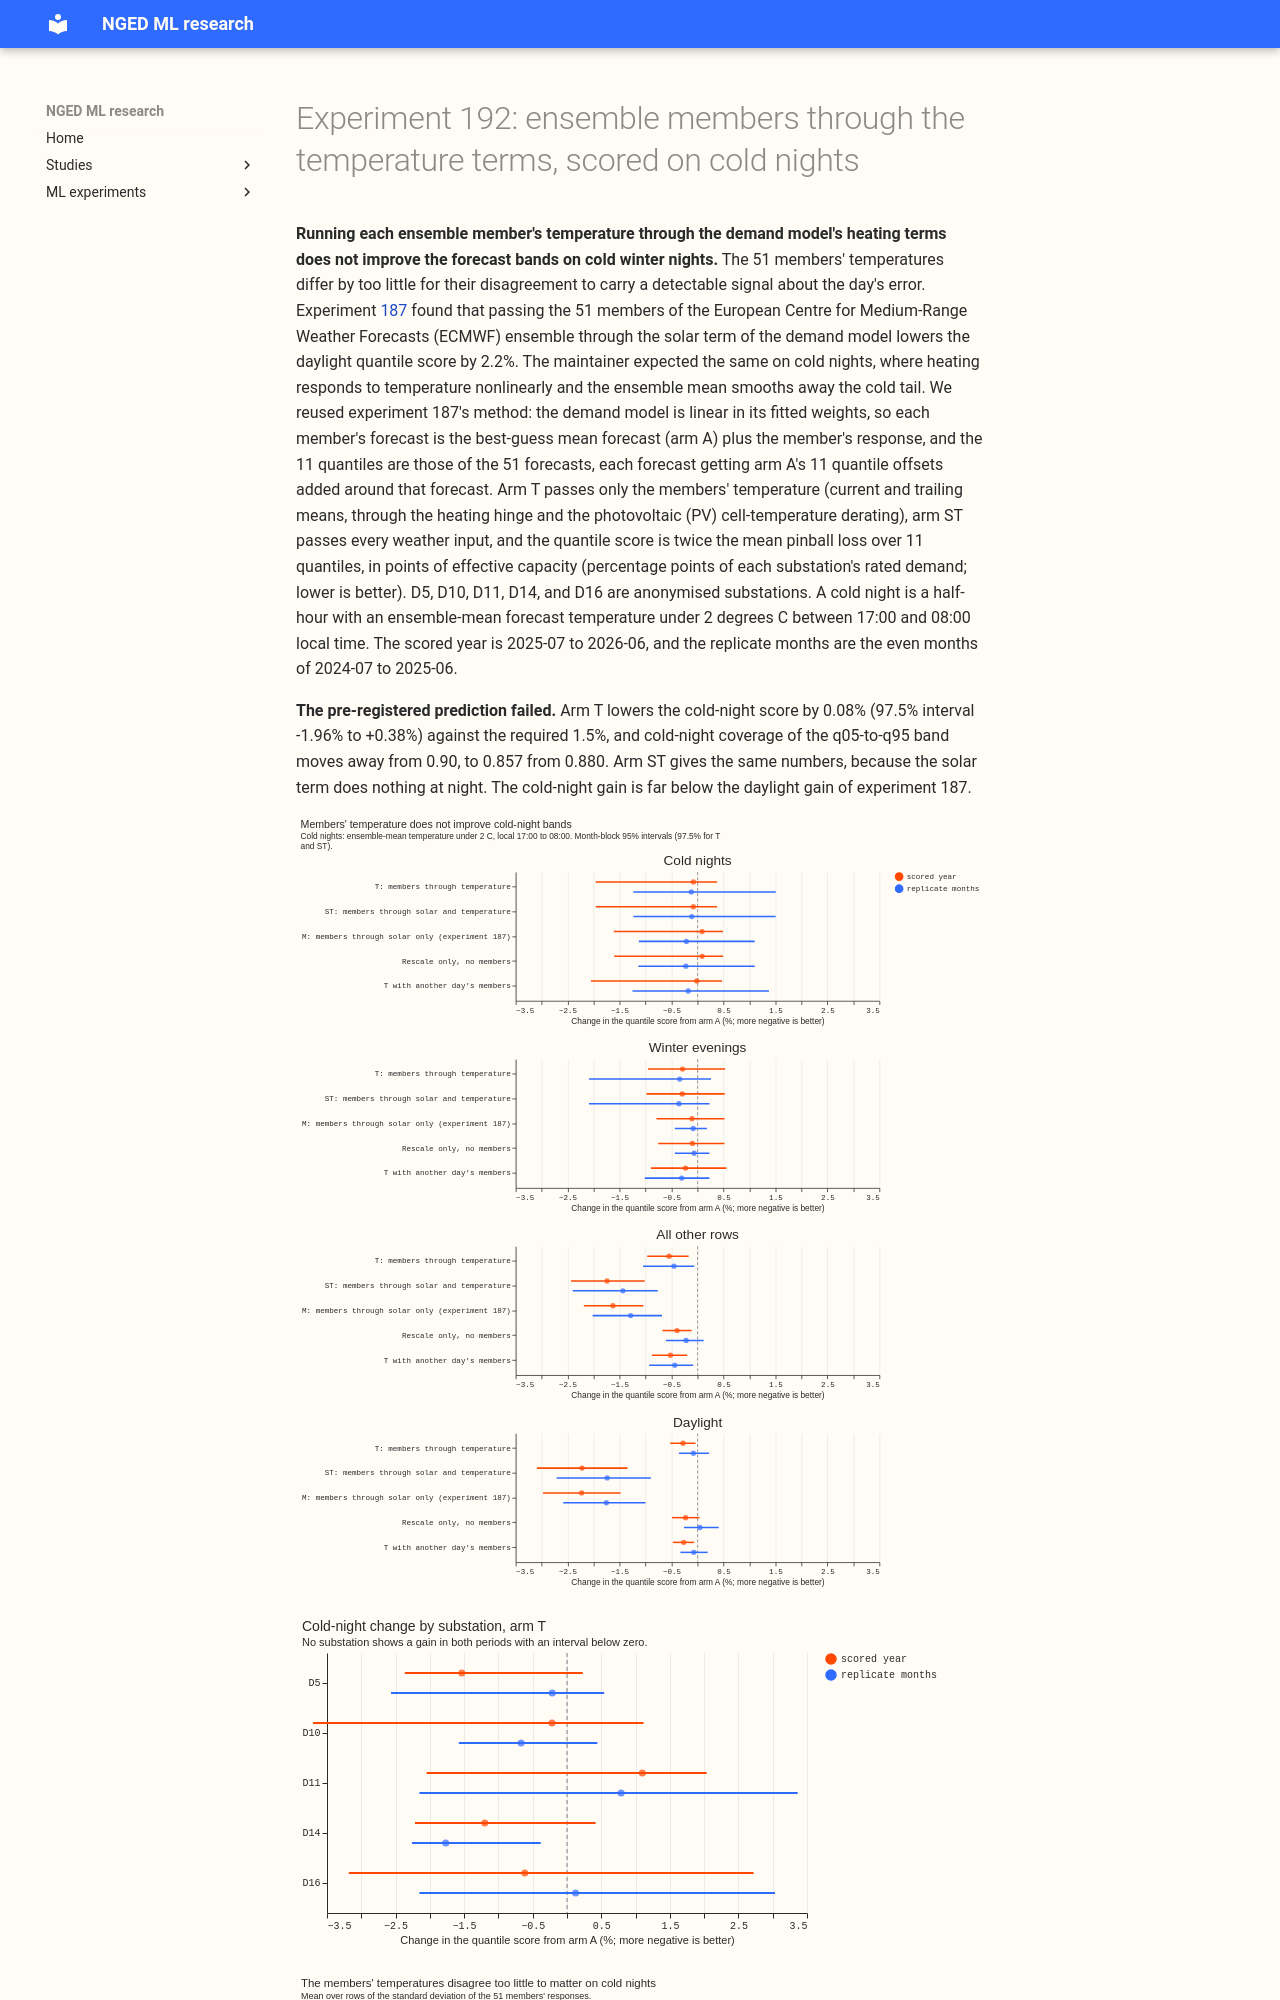

repository: openclimatefix/nged-ml-research · page: ml-experiments/00192-dp-ens-members-temperature-cold-nights/result/index.html · generator: mkdocs

---
id: '00192'
slug: dp-ens-members-temperature-cold-nights
part: CAL-6
theme: differentiable-physics-forecast-engine
also_relevant_to:
- calibration-and-uncertainty
- weather-products-and-blending
status: finished
size: >-
  medium. Stored: private files under
  data/ml-experiments/00192-dp-ens-members-temperature-cold-nights/ only. Serving path: not touched.
  Degradation rule: not touched. Designs: one defensible design (the linear-in-weights member pass
  of experiment 187, applied to the temperature inputs and to night rows). Callers: this folder's
  scripts, copied from experiment 187's.
hypothesis: >-
  Experiment 187 found that passing the 51 ECMWF ensemble members through the solar term of the
  demand model lowers the daylight quantile score by 2.2%. The demand response to heating is also
  nonlinear (a hinge at 15.5 degrees C), and the ensemble mean smooths away the cold tail. Passing
  each member's temperature through the temperature terms therefore lowers the quantile score on
  cold winter nights.
prediction: >-
  Written before any score is read. Arm T (members through the temperature terms only) or arm ST
  (members through the solar and temperature terms) lowers the cold-night quantile score
  (ensemble-mean temperature under 2 degrees C, local 17:00 to 08:00) by at least 1.5% against arm
  A, with a 97.5% month-block interval wholly below zero, and moves the cold-night q95 coverage
  (0.896 for arm A) to within 0.02 of 0.90. The gain is larger than experiment 187's daylight gain
  of 2.2%. Non-cold rows worsen by no more than 0.3%. The prediction that could fail is the size:
  experiment 184's arm F (every weather input from the member) scored the same as arm M in daylight,
  which says temperature spread added nothing in daylight, and lighting depends on solar elevation,
  not on weather, so the member temperature acts only through the heating hinge and the PV
  cell-temperature derating.
decision_rule: >-
  Reference: arm A, experiment 187's full best-guess stack. Two planned contrasts (T minus A and ST
  minus A, in the quantile score over cold-night rows of D5, D10, D11, D14, and D16, leads 0.5 to
  168 hours, outside the hand-filtered switching events), a paired month-resampled bootstrap with
  20,000 resamples at the 97.5% level. `supported` when the better of T and ST is at or under -1.5%
  with an interval wholly under zero in the scored year, cold-night q95 coverage is within 0.02 of
  0.90, and all non-cold rows are within +0.3%. `partly supported` when the same holds in the scored
  year but the replicate months show a gain with an interval that includes zero. `small gain` when
  the interval is wholly under zero and the point estimate is above -1.5%. `not supported`
  otherwise. `inconclusive` when the known-answer gate fails. The 1.5% threshold reflects the added
  complexity: the member pass adds a 51-member temperature response and fitted band factors to the
  weather layer. Cuts reported, none deciding: coldest 5% of night rows, all rows, lead band, winter
  evenings, and each substation. Controls: a shuffled-members placebo (members from another day of
  the same substation, month, hour band, lead day, and temperature band), a rescale-only placebo
  (zero responses, factors refitted), a two-number summary (Gaussian with each row's own mean and
  spread of the responses), a fake-ensemble known-answer gate (temperature of the members scaled
  around the truth, response monotone in the member's temperature), and a comparison at equal
  coverage.
benchmark: >-
  Arm A (experiment 187), arm M (experiment 187's solar-only members) for the daylight gain, and the
  rescale-only placebo for equal coverage
row_set_id: fold_a_daily_gap_v1
metric: >-
  Quantile score in points of effective capacity, as a percentage change from arm A, with absolute
  scores, MAE, q05 and q95 coverage, and interval width
code: ml-experiments/00192-dp-ens-members-temperature-cold-nights/
verdict: not supported
best_arm: >-
  None. Arm T (51 members through the temperature terms) changes the cold-night quantile score by
  -0.08% (97.5% interval -1.96% to +0.38%) in the scored year and -0.12% (-1.24% to +1.50%) in the
  replicate months; arm ST gives the same numbers
headline: >-
  Passing the 51 ensemble members' temperature through the heating terms of the demand model did not
  detectably improve the bands on cold winter nights: the quantile score changes by -0.08% (scored
  year) and -0.12% (replicate months), with both intervals including zero, and the cold-night
  coverage of the q05-to-q95 band (nominal 0.90) falls from 0.880 to 0.857. The standard deviation
  of the members' temperature responses is 0.72 points of effective capacity on cold nights, against
  3.8 points for the solar responses in daylight, and the half-width of arm A's band is 9.0 points.
lessons:
  - >-
    On cold nights the 51 members' temperature forecasts move the demand forecast by a standard
    deviation of 0.72 points, 8% of arm A's half-width of 9.0 points, so there is little spread for
    the bands to use.
  - >-
    The bands of arm A are already too narrow on cold nights (q05-to-q95 coverage 0.880 against
    0.90), and the factors fitted on all night rows shrink them further, so a rescale alone lowers
    the coverage to 0.862.
  - >-
    Arm T scored the same as two controls, arm T with another day's members and arm T with a
    Gaussian of the same spread. In the scored year arm T beat the rescale-only arm by 0.17% (95%
    interval -0.36% to -0.06%), but not in the replicate months (+0.11%, -0.08% to +0.37%), so the
    day's own spread adds little.
take_home_message: >-
  Running each ensemble member's temperature through the demand model gave no detectable improvement
  in the forecast bands on cold winter nights, because the 51 members' temperatures differ too
  little to signal the day's error. The cold-night bands are already too narrow. The cause of the
  cold-night error is still unknown; widening the bands directly, and testing wind, night cloud
  cover, and switching as inputs, are the candidates.
advice:
  - >-
    Do not pass ensemble-member temperature through the heating terms of the demand model, because
    the members' responses have a standard deviation of 0.72 points on cold nights and the score
    does not change (cold-night contrasts).
  - >-
    Test fitting the band factors on cold-night rows separately from other night rows, because
    factors fitted on all night rows lowered the cold-night q05-to-q95 coverage from 0.880 to 0.862
    (rescale-only arm; the separate fit is untested).
  - >-
    Test whether cold-night error drivers the demand model lacks, such as wind speed and night cloud
    cover, explain the 9-point band half-width before adding more ensemble machinery (untested;
    spread comparison, figure 3).
production_status: not-for-production
adopted_in: none
---
